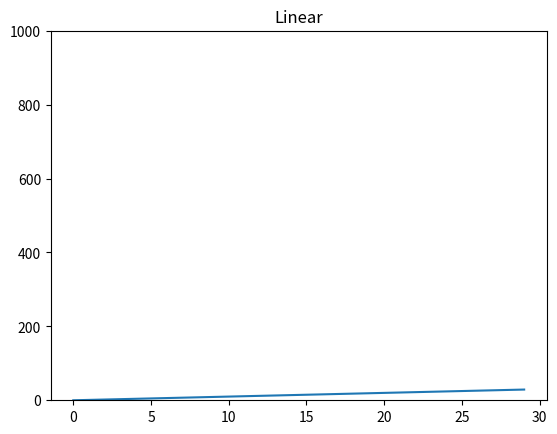
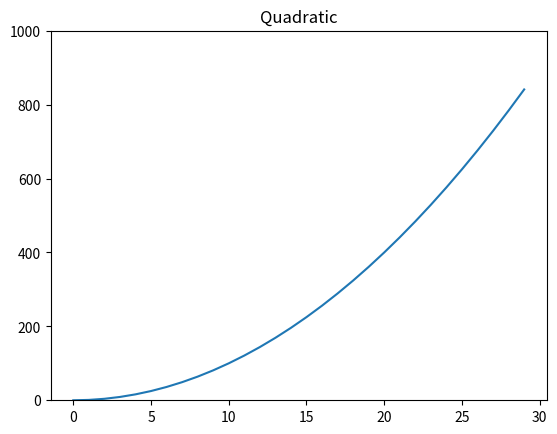

Write the Python code that produced these figures, in order.
#!/usr/bin/env python3
# -*- coding: utf-8 -*-
"""
Created on Sat May 11 18:06:44 2024

@author: sheeraz
"""

import matplotlib.pyplot as plt

"""CHANGING LIMITS ON AXES"""

mySamples = []
myLinear = []
myQuadratic = []
myCubic = []
myExponential = []

for i in range(0, 30):
    mySamples.append(i)
    myLinear.append(i)
    myQuadratic.append(i**2)
    myCubic.append(i**3)
    myExponential.append(i**1.5)
    
    
plt.figure('lin')
plt.clf()
plt.ylim(0, 1000)
plt.plot(mySamples, myLinear)

plt.figure('lin')
plt.title('Linear')


plt.figure('quad')
plt.clf()
plt.ylim(0, 1000)
plt.plot(mySamples, myQuadratic)


plt.figure('quad')
plt.title('Quadratic')



    
    




    